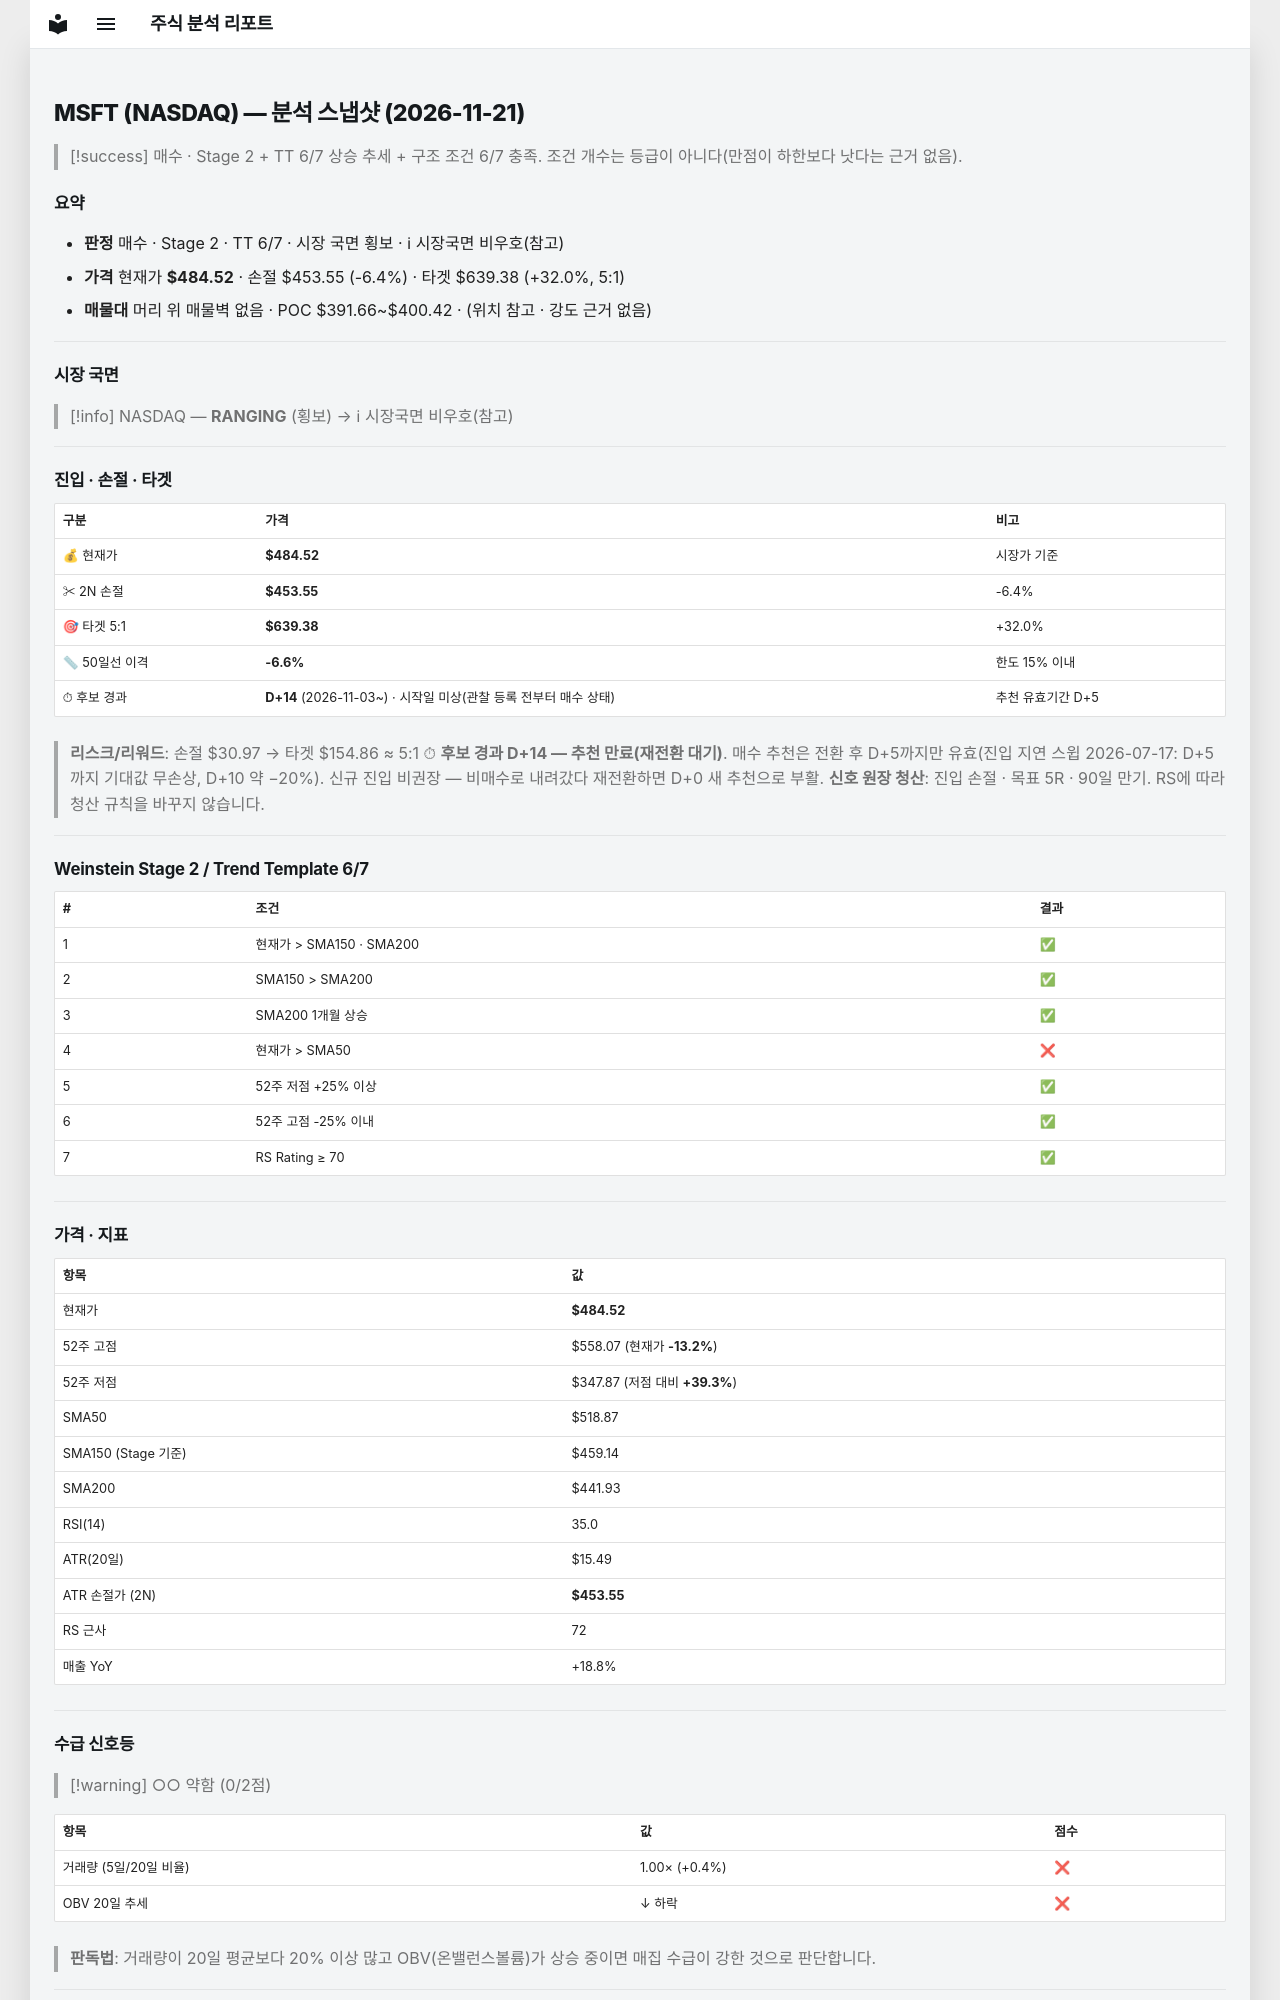

repository: soloandco/stock-reports · page: snapshots/MSFT-2026-11-21/index.html · generator: mkdocs

---
type: analysis-snapshot
title: MSFT 분석 스냅샷
ticker: MSFT
market: NASDAQ
created: 2026-11-21
updated: 2026-11-21
bar-date: 2026-11-20
verdict: 매수관찰
real-rr: 1.04
sma50-gap-pct: -6.6
candidate-days: 14
candidate-since: 2026-11-03
candidate-start-unknown: true
weekly-position: 저항대아래
weekly-overhead-price: 516.78
weekly-overhead-pct: 6.7
stage: 2
trend-template-score: 6
tt-max: 7
ma-set: sma-50-150-200
price: 484.5199890136719
stop-price: 453.54751736803706
market-regime: RANGING
supply-demand-score: 0/2
supply-demand-label: 약함
status: tracking
tags:
  - stock-agent
  - watchlist
  - MSFT
  - analysis
related:
  - "[[analysis-template]]"
---

# MSFT (NASDAQ) — 분석 스냅샷 (2026-11-21)

> [!success] 매수 · Stage 2 + TT 6/7
> 상승 추세 + 구조 조건 6/7 충족. 조건 개수는 등급이 아니다(만점이 하한보다 낫다는 근거 없음).

## 요약

- **판정** 매수 · Stage 2 · TT 6/7 · 시장 국면 횡보 · ℹ 시장국면 비우호(참고)
- **가격** 현재가 **$484.52** · 손절 $453.55 (-6.4%) · 타겟 $639.38 (+32.0%, 5:1)
- **매물대** 머리 위 매물벽 없음 · POC $391.66~$400.42 · (위치 참고 · 강도 근거 없음)

---

## 시장 국면

> [!info] NASDAQ — **RANGING** (횡보) → ℹ 시장국면 비우호(참고)

---

## 진입 · 손절 · 타겟

| 구분 | 가격 | 비고 |
|------|------|------|
| 💰 현재가 | **$484.52** | 시장가 기준 |
| ✂ 2N 손절 | **$453.55** | -6.4% |
| 🎯 타겟 5:1 | **$639.38** | +32.0% |
| 📏 50일선 이격 | **-6.6%** | 한도 15% 이내 |
| ⏱ 후보 경과 | **D+14** (2026-11-03~) · 시작일 미상(관찰 등록 전부터 매수 상태) | 추천 유효기간 D+5 |

> **리스크/리워드**: 손절 $30.97 → 타겟 $154.86 ≈ 5:1
> ⏱ **후보 경과 D+14 — 추천 만료(재전환 대기)**. 매수 추천은 전환 후 D+5까지만 유효(진입 지연 스윕 2026-07-17: D+5까지 기대값 무손상, D+10 약 −20%). 신규 진입 비권장 — 비매수로 내려갔다 재전환하면 D+0 새 추천으로 부활.
> **신호 원장 청산**: 진입 손절 · 목표 5R · 90일 만기. RS에 따라 청산 규칙을 바꾸지 않습니다.

---

## Weinstein Stage 2 / Trend Template 6/7

| # | 조건 | 결과 |
|---|------|------|
| 1 | 현재가 > SMA150 · SMA200 | ✅ |
| 2 | SMA150 > SMA200 | ✅ |
| 3 | SMA200 1개월 상승 | ✅ |
| 4 | 현재가 > SMA50 | ❌ |
| 5 | 52주 저점 +25% 이상 | ✅ |
| 6 | 52주 고점 -25% 이내 | ✅ |
| 7 | RS Rating ≥ 70 | ✅ |

---

## 가격 · 지표

| 항목 | 값 |
|------|---|
| 현재가 | **$484.52** |
| 52주 고점 | $558.07 (현재가 **-13.2%**) |
| 52주 저점 | $347.87 (저점 대비 **+39.3%**) |
| SMA50 | $518.87 |
| SMA150 (Stage 기준) | $459.14 |
| SMA200 | $441.93 |
| RSI(14) | 35.0 |
| ATR(20일) | $15.49 |
| ATR 손절가 (2N) | **$453.55** |
| RS 근사 | 72 |
| 매출 YoY | +18.8% |

---
## 수급 신호등

> [!warning] ○○ 약함 (0/2점)

| 항목 | 값 | 점수 |
|------|------|------|
| 거래량 (5일/20일 비율) | 1.00× (+0.4%) | ❌ |
| OBV 20일 추세 | ↓ 하락 | ❌ |

> **판독법**: 거래량이 20일 평균보다 20% 이상 많고 OBV(온밸런스볼륨)가 상승 중이면 매집 수급이 강한 것으로 판단합니다.

---
